4-way image classification set "cashew_leaf_dataset" from GitHub (davydon22/CashewNet-An-Ensemble-Deep-Learning-Framework); label vocabulary: anthracnose, healthy, leaf miner, red rust.

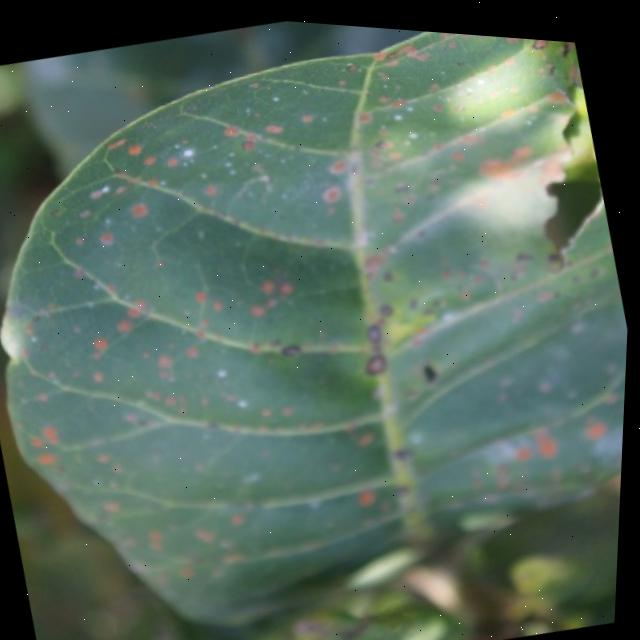
Label: red rust

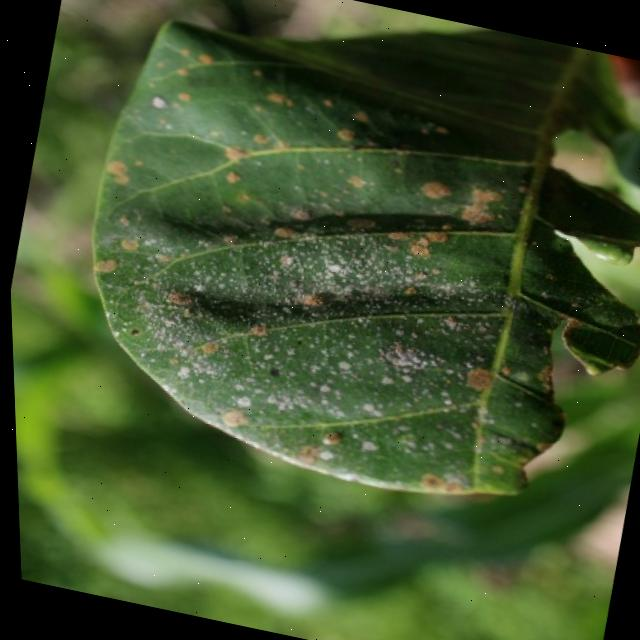
Label: red rust

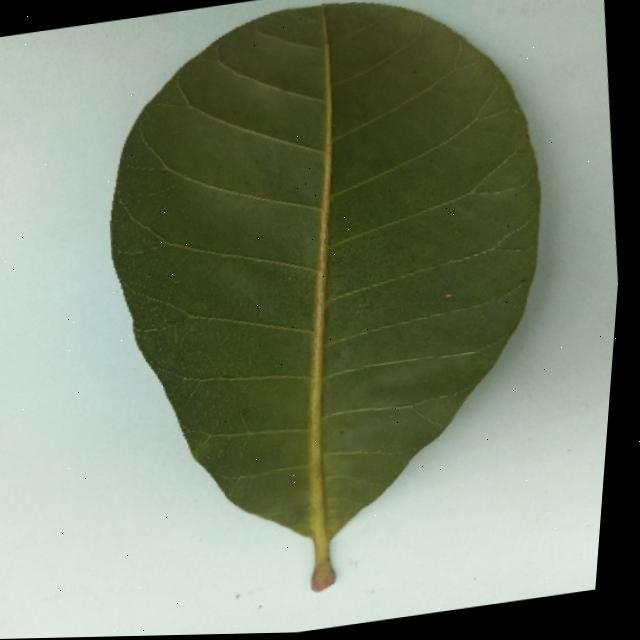
Label: healthy

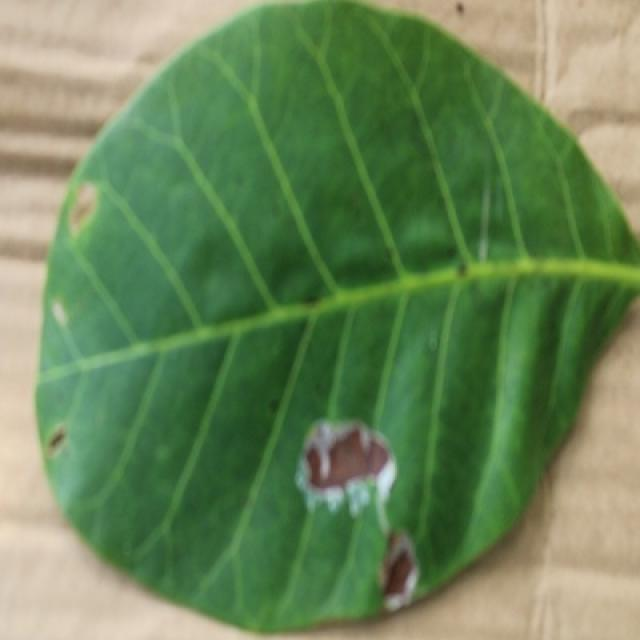
Label: leaf miner

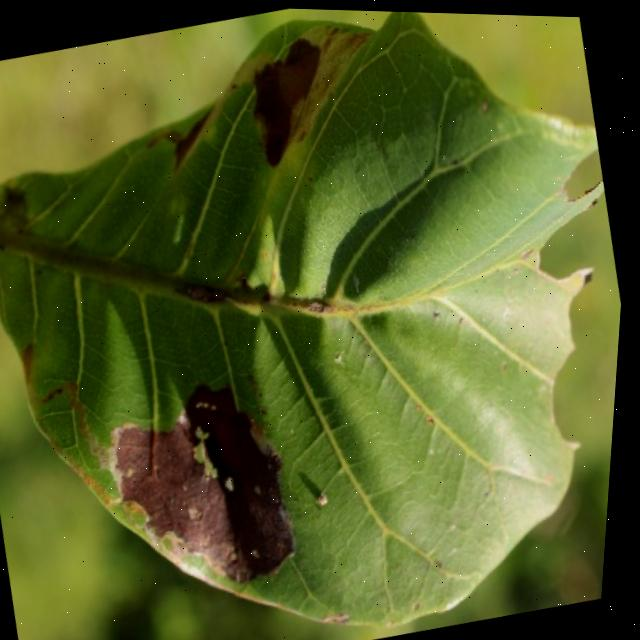
Label: leaf miner

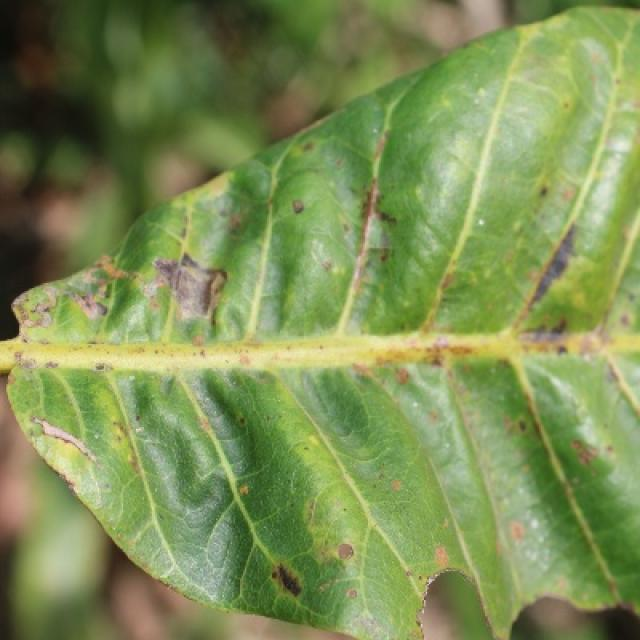
Label: anthracnose
